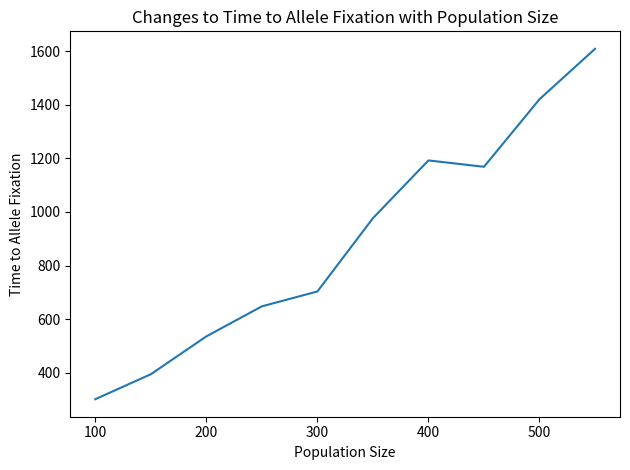

Python code for this plot:
import numpy as np
import matplotlib.pyplot as plt

allele_initial = 0.5
pop_initial = 50

def wright_fisher(allele_freq, pop_size):

		allele_changes_list = []

		while 0 < allele_freq < 1:
			successes = np.random.binomial(2 * pop_size, allele_freq)
			allele_freq = successes / (2 * pop_size)
			allele_changes_list.append(allele_freq)

		return (allele_changes_list, len(allele_changes_list))

def mean(data):
	average = sum(data) / len(data)
	return average

average_fixation_time = []
population_size = []

for j in range(10):
	pop_initial = pop_initial + 50
	population_size.append(pop_initial)
	allele_freq_list = []
	allele_generation_list = []
	for i in range(50):
		i = wright_fisher(allele_initial, pop_initial)
		allele_freq_list.append(i[0])
		allele_generation_list.append(i[1])
	average_fixation_time.append(mean(allele_generation_list))

fig, ax = plt.subplots()
x = population_size
y = average_fixation_time
ax.plot(x, y)
ax.set_title("Changes to Time to Allele Fixation with Population Size")
ax.set_xlabel("Population Size")
ax.set_ylabel("Time to Allele Fixation")
plt.tight_layout()
plt.show()